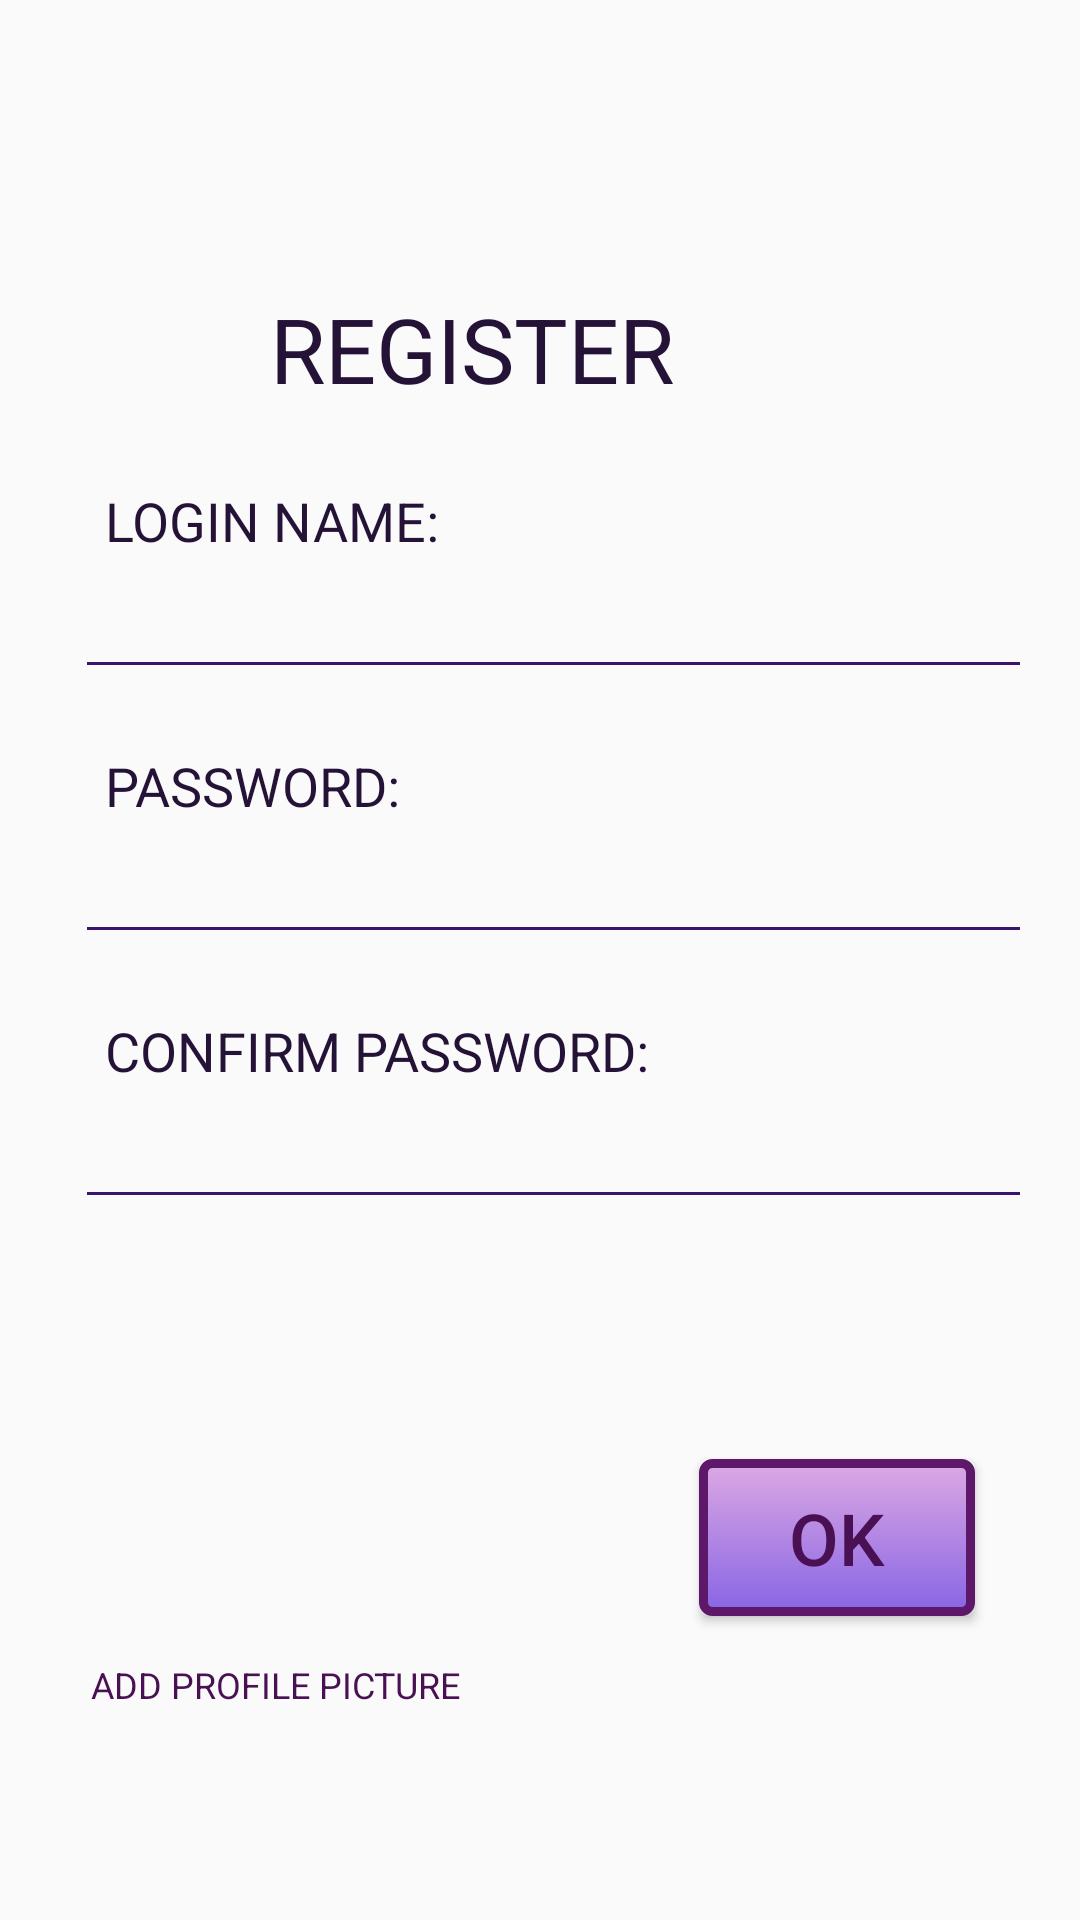

Here is an Android app screen rendered from its layout file. Give the layout XML and the strings, colors and styles it references.
<!-- AndroidManifest.xml: application theme AppTheme -->
<!-- res/layout/activity_register.xml -->
<?xml version="1.0" encoding="utf-8"?>
<androidx.constraintlayout.widget.ConstraintLayout xmlns:android="http://schemas.android.com/apk/res/android"
    xmlns:app="http://schemas.android.com/apk/res-auto"
    xmlns:tools="http://schemas.android.com/tools"
    android:layout_width="match_parent"
    android:layout_height="match_parent"
    tools:context=".MainActivity">

    <TextView
        android:id="@+id/textViewRegister"
        android:layout_width="wrap_content"
        android:layout_height="wrap_content"
        android:text="@string/register"
        android:textColor="#241237"
        android:textSize="30sp"
        app:layout_constraintLeft_toLeftOf="parent"
        app:layout_constraintStart_toStartOf="@+id/guideline2"
        app:layout_constraintTop_toTopOf="@+id/guideline" />

    <androidx.constraintlayout.widget.Guideline
        android:id="@+id/guideline"
        android:layout_width="wrap_content"
        android:layout_height="wrap_content"
        android:orientation="horizontal"
        app:layout_constraintGuide_percent="0.15" />

    <TextView
        android:id="@+id/textViewUserName"
        android:layout_width="match_parent"
        android:layout_height="wrap_content"
        android:layout_marginStart="25dp"
        android:layout_marginTop="25dp"
        android:paddingStart="10dp"
        android:text="@string/login_name"
        android:textColor="#241237"
        android:textSize="18sp"
        app:layout_constraintBottom_toBottomOf="parent"
        app:layout_constraintHorizontal_bias="0.528"
        app:layout_constraintLeft_toLeftOf="parent"
        app:layout_constraintRight_toRightOf="parent"
        app:layout_constraintStart_toStartOf="parent"
        app:layout_constraintTop_toBottomOf="@+id/textViewRegister"
        app:layout_constraintVertical_bias="0.0" />

    <EditText
        android:id="@+id/editTextUserName"
        android:layout_width="match_parent"
        android:layout_height="wrap_content"
        android:layout_marginStart="25dp"
        android:layout_marginEnd="16dp"
        android:paddingStart="10dp"
        android:text=""
        android:textSize="20sp"
        app:layout_constraintEnd_toEndOf="parent"
        app:layout_constraintStart_toStartOf="parent"
        app:layout_constraintTop_toBottomOf="@+id/textViewUserName"
        tools:ignore="MissingConstraints"
        android:backgroundTint="#39156E"
        android:textColor="@color/colorPrimary"/>

    <TextView
        android:id="@+id/textViewPass"
        android:layout_width="match_parent"
        android:layout_height="wrap_content"
        android:layout_marginStart="25dp"
        android:layout_marginTop="20dp"
        android:paddingStart="10dp"
        android:text="@string/password"
        android:textColor="#241237"
        android:textSize="18sp"
        app:layout_constraintBottom_toBottomOf="parent"
        app:layout_constraintHorizontal_bias="0.528"
        app:layout_constraintLeft_toLeftOf="parent"
        app:layout_constraintRight_toRightOf="parent"
        app:layout_constraintStart_toStartOf="parent"
        app:layout_constraintTop_toBottomOf="@+id/editTextUserName"
        app:layout_constraintVertical_bias="0.0" />

    <Button
        android:id="@+id/button_register_ok"
        android:layout_width="wrap_content"
        android:layout_height="wrap_content"
        android:layout_marginTop="80dp"
        android:layout_marginEnd="35dp"
        android:background="@drawable/login_button"
        android:paddingLeft="30dp"
        android:paddingTop="10dp"
        android:paddingRight="30dp"
        android:paddingBottom="10dp"
        android:text="@string/register_ok"
        android:textFontWeight="700"
        android:textSize="24sp"
        app:layout_constraintEnd_toEndOf="parent"
        app:layout_constraintTop_toBottomOf="@+id/editTextPassword2" />

    <EditText
        android:id="@+id/editTextPassword"
        android:layout_width="match_parent"
        android:layout_height="wrap_content"
        android:layout_marginStart="25dp"
        android:layout_marginEnd="16dp"
        android:ems="10"
        android:inputType="textPassword"
        android:paddingStart="10dp"
        android:textColor="@color/colorPrimary"
        android:textSize="20sp"
        app:layout_constraintEnd_toEndOf="parent"
        app:layout_constraintStart_toStartOf="parent"
        app:layout_constraintTop_toBottomOf="@+id/textViewPass"
        android:backgroundTint="#39156E"/>

    <TextView
        android:id="@+id/textViewPass2"
        android:layout_width="match_parent"
        android:layout_height="wrap_content"
        android:layout_marginStart="25dp"
        android:layout_marginTop="20dp"
        android:paddingStart="10dp"
        android:text="CONFIRM PASSWORD:"
        android:textColor="#241237"
        android:textSize="18sp"
        app:layout_constraintStart_toStartOf="parent"
        app:layout_constraintTop_toBottomOf="@+id/editTextPassword" />

    <EditText
        android:id="@+id/editTextPassword2"
        android:layout_width="match_parent"
        android:layout_height="wrap_content"
        android:layout_marginStart="25dp"
        android:layout_marginEnd="16dp"
        android:ems="10"
        android:inputType="textPassword"
        android:paddingStart="10dp"
        android:textColor="@color/colorPrimary"
        android:textSize="20sp"
        app:layout_constraintEnd_toEndOf="parent"
        app:layout_constraintStart_toStartOf="parent"
        app:layout_constraintTop_toBottomOf="@+id/textViewPass2"
        android:backgroundTint="#39156E"/>

    <ImageView
        android:id="@+id/ivAddPicture"
        android:layout_width="124dp"
        android:layout_height="122dp"
        android:layout_marginStart="30dp"
        android:layout_marginTop="20dp"
        app:layout_constraintStart_toStartOf="parent"
        app:layout_constraintTop_toBottomOf="@+id/editTextPassword2"
        app:srcCompat="@drawable/addprofile" />

    <ImageView
        android:id="@+id/imageView4"
        android:layout_width="88dp"
        android:layout_height="74dp"
        android:layout_marginTop="32dp"
        android:layout_marginEnd="32dp"
        app:layout_constraintEnd_toEndOf="parent"
        app:layout_constraintTop_toTopOf="parent"
        app:srcCompat="@drawable/logo"
        />

    <androidx.constraintlayout.widget.Guideline
        android:id="@+id/guideline2"
        android:layout_width="wrap_content"
        android:layout_height="wrap_content"
        android:orientation="vertical"
        app:layout_constraintGuide_percent="0.25" />

    <TextView
        android:id="@+id/tvAddProfile"
        android:layout_width="wrap_content"
        android:layout_height="wrap_content"
        android:layout_marginTop="5dp"
        android:text="@string/add_profile_picture"
        android:textSize="12sp"
        app:layout_constraintEnd_toEndOf="@+id/ivAddPicture"
        app:layout_constraintStart_toStartOf="@+id/ivAddPicture"
        app:layout_constraintTop_toBottomOf="@+id/ivAddPicture" />


</androidx.constraintlayout.widget.ConstraintLayout>
<!-- resources referenced by this layout -->
<resources>
  <color name="colorPrimary">#5F3467</color>
  <!-- drawable login_button (drawable) -->
  <?xml version="1.0" encoding="utf-8"?>
  <shape xmlns:android="http://schemas.android.com/apk/res/android"
      android:shape="rectangle">
      <gradient
          android:startColor="#DCA8E4"
          android:endColor="#8865E4"
          android:angle="270" />
      <corners android:radius="3dp" />
      <stroke android:width="3dp" android:color="#5E186A" />
  </shape>
  <!-- drawable logo: png bitmap (mipmap-mdpi, 372983 bytes) -->
  <string name="add_profile_picture">ADD PROFILE PICTURE</string>
  <string name="login_name">LOGIN NAME:</string>
  <string name="password">PASSWORD:</string>
  <string name="register">REGISTER</string>
  <string name="register_ok">OK</string>
  <style name="AppTheme" parent="Theme.AppCompat.Light.NoActionBar">
          
          <item name="colorPrimary">#5F3467</item>
          <item name="colorPrimaryDark">#3B2A4C</item>
          <item name="colorAccent">#9C27B0</item>
          <item name="android:textColor">#491053</item>
          <item name="android:itemBackground">#E7D4F3</item>
      </style>
</resources>
